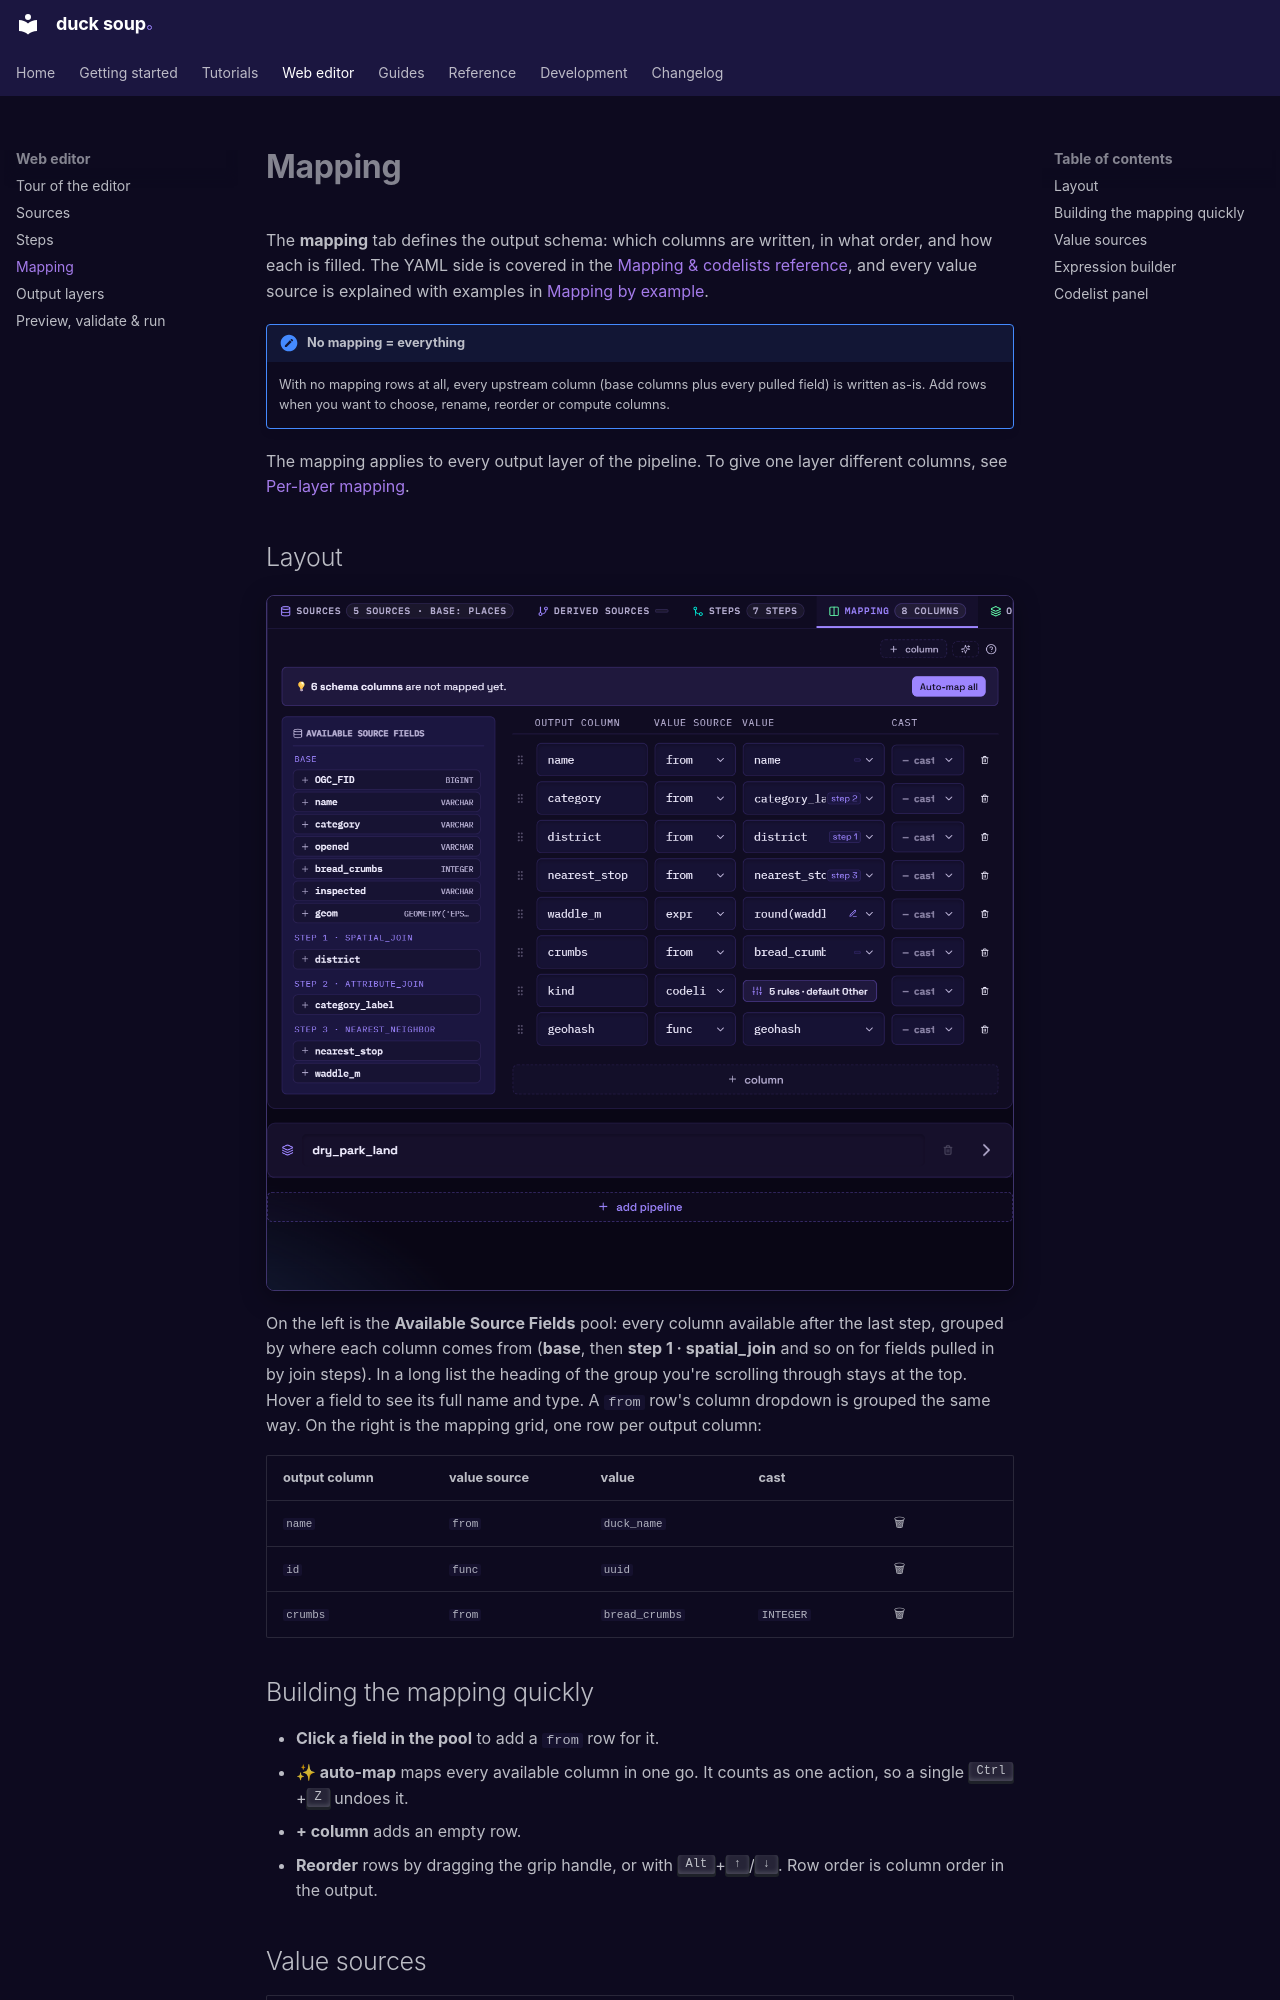

repository: henrik716/duck-soup · page: editor/mapping/index.html · generator: mkdocs

# Mapping

The **mapping** tab defines the output schema: which columns are written, in what order, and
how each is filled. The YAML side is covered in the
[Mapping & codelists reference](../reference/mapping.md), and every value source is
explained with examples in [Mapping by example](../tutorials/mapping.md).

!!! note "No mapping = everything"
    With no mapping rows at all, every upstream column (base columns plus every pulled field) is
    written as-is. Add rows when you want to choose, rename, reorder or compute columns.

The mapping applies to every output layer of the pipeline. To give one layer different
columns, see [Per-layer mapping](output-layers.md#per-layer-mapping).

## Layout

![The mapping tab: field pool on the left, mapping grid on the right](../assets/screenshots/mapping-tab-light.png#only-light){ .screenshot loading=lazy }
![The mapping tab: field pool on the left, mapping grid on the right](../assets/screenshots/mapping-tab-dark.png#only-dark){ .screenshot loading=lazy }

On the left is the **Available Source Fields** pool: every column available after the last
step, grouped by where each column comes from (**base**, then **step 1 · spatial_join** and
so on for fields pulled in by join steps). In a long list the heading of the group you're
scrolling through stays at the top. Hover a field to see its full name and type. A `from` row's
column dropdown is grouped the same way. On the right is the mapping grid, one row
per output column:

| output column | value source | value | cast | |
|---|---|---|---|---|
| `name` | `from` | `duck_name` | | 🗑 |
| `id` | `func` | `uuid` | | 🗑 |
| `crumbs` | `from` | `bread_crumbs` | `INTEGER` | 🗑 |

## Building the mapping quickly

- **Click a field in the pool** to add a `from` row for it.
- **✨ auto-map** maps every available column in one go. It counts as one action, so a single
  <kbd>Ctrl</kbd>+<kbd>Z</kbd> undoes it.
- **+ column** adds an empty row.
- **Reorder** rows by dragging the grip handle, or with <kbd>Alt</kbd>+<kbd>↑</kbd>/<kbd>↓</kbd>.
  Row order is column order in the output.
